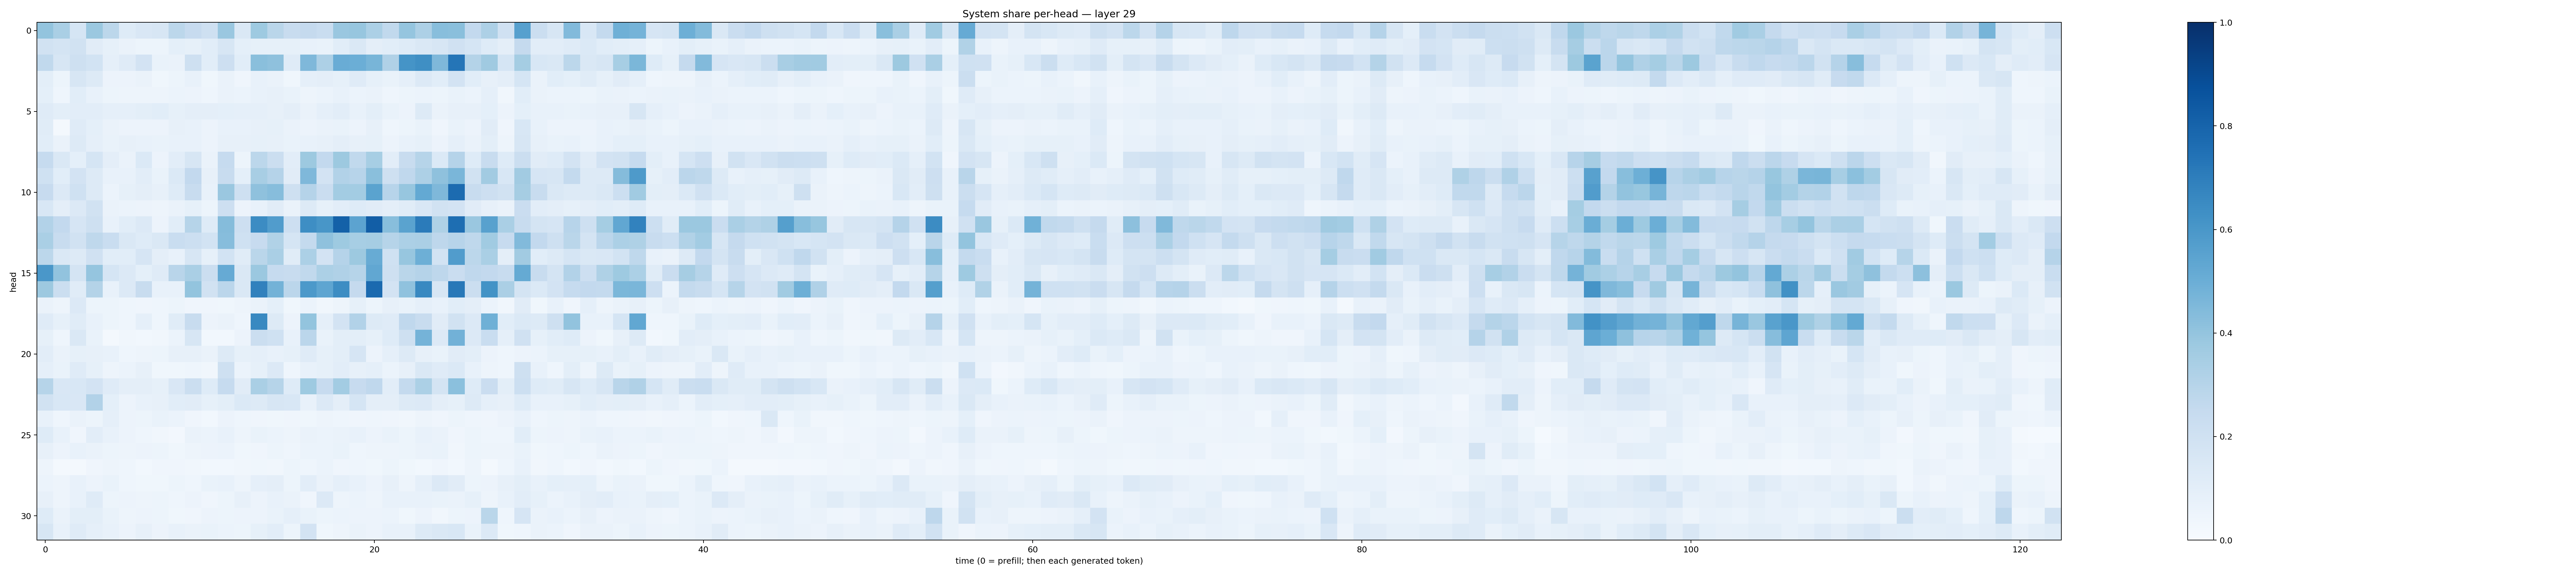

Values plotted in this chart, from the file beside it:
0.39879006, 0.33943468, 0.1718596, 0.37904057, 0.28105542, 0.12169316, 0.152259, 0.16312432, 0.27972028, 0.24441662, 0.2091012, 0.38482442, 0.14585914, 0.37416816, 0.2859769, 0.23519795, 0.25044006, 0.23391871, 0.38565785, 0.39292017, 0.32856125, 0.26542574, 0.395366, 0.32514635
0.1915, 0.1736, 0.1923, 0.1111, 0.08303, 0.06391, 0.05266, 0.05385, 0.09093, 0.08554, 0.1088, 0.159, 0.09076, 0.08431, 0.08309, 0.08575, 0.0744, 0.06912, 0.1091, 0.1421, 0.09391, 0.1073, 0.1226, 0.1445
0.263, 0.161, 0.205, 0.1856, 0.08764, 0.1188, 0.1801, 0.0694, 0.06512, 0.2051, 0.1088, 0.212, 0.108, 0.4244, 0.4135, 0.119, 0.4509, 0.3265, 0.507, 0.4972, 0.4678, 0.3174, 0.6136, 0.6344
0.09897, 0.05317, 0.1601, 0.1263, 0.05629, 0.05736, 0.06411, 0.0369, 0.05209, 0.07487, 0.039, 0.06485, 0.04114, 0.07587, 0.06609, 0.0361, 0.08768, 0.09375, 0.08284, 0.1207, 0.08481, 0.06749, 0.08846, 0.1329
0.09208, 0.04455, 0.1091, 0.07311, 0.05439, 0.04828, 0.04861, 0.05059, 0.06087, 0.05536, 0.04559, 0.06428, 0.06136, 0.07111, 0.08048, 0.0684, 0.0474, 0.0602, 0.0775, 0.05921, 0.06378, 0.04334, 0.05081, 0.06246
0.1182, 0.09801, 0.1031, 0.1033, 0.08805, 0.08691, 0.09832, 0.1062, 0.08498, 0.09542, 0.0943, 0.09041, 0.0873, 0.08763, 0.08177, 0.09441, 0.06529, 0.08936, 0.1047, 0.07519, 0.09863, 0.06916, 0.05512, 0.1325
0.1143, 0.02164, 0.1191, 0.09253, 0.06602, 0.0548, 0.05771, 0.05831, 0.0808, 0.07188, 0.05553, 0.07284, 0.07726, 0.07893, 0.08254, 0.06254, 0.0572, 0.06275, 0.06966, 0.05529, 0.07827, 0.04613, 0.05206, 0.06871
0.1092, 0.06355, 0.1298, 0.08923, 0.06883, 0.07938, 0.07736, 0.06936, 0.07297, 0.07792, 0.05796, 0.08005, 0.07884, 0.08553, 0.08159, 0.07023, 0.07373, 0.08148, 0.09572, 0.08079, 0.08549, 0.05726, 0.07467, 0.08454
0.2488, 0.1453, 0.09053, 0.1694, 0.0953, 0.06424, 0.137, 0.05736, 0.1016, 0.1595, 0.063, 0.2492, 0.05199, 0.2776, 0.2262, 0.1019, 0.3774, 0.2587, 0.3762, 0.2633, 0.3449, 0.1043, 0.2357, 0.3
0.2017, 0.1088, 0.1826, 0.1278, 0.07253, 0.07729, 0.1019, 0.06952, 0.1374, 0.2601, 0.0787, 0.2363, 0.09236, 0.341, 0.3009, 0.1111, 0.4525, 0.181, 0.3101, 0.2941, 0.4226, 0.2057, 0.2666, 0.3255
0.2432, 0.1332, 0.2003, 0.1309, 0.05894, 0.08309, 0.09548, 0.07847, 0.123, 0.2359, 0.07746, 0.3864, 0.2034, 0.4102, 0.4335, 0.2102, 0.3027, 0.2283, 0.3585, 0.357, 0.5472, 0.2954, 0.3916, 0.5207
0.1548, 0.09469, 0.1331, 0.1905, 0.0629, 0.05987, 0.05847, 0.04992, 0.06443, 0.08227, 0.05435, 0.2117, 0.05785, 0.07494, 0.112, 0.06462, 0.1275, 0.08446, 0.1036, 0.1237, 0.1125, 0.09608, 0.1171, 0.1521
0.3124, 0.2591, 0.1642, 0.2054, 0.07152, 0.1074, 0.136, 0.05793, 0.107, 0.2986, 0.1213, 0.4366, 0.2123, 0.6484, 0.5742, 0.2125, 0.6383, 0.6022, 0.8113, 0.5466, 0.8209, 0.4277, 0.549, 0.7107
0.3397, 0.2345, 0.189, 0.2708, 0.2335, 0.1438, 0.1218, 0.147, 0.2315, 0.2178, 0.1869, 0.4307, 0.2002, 0.2426, 0.3164, 0.1701, 0.2556, 0.4111, 0.374, 0.3455, 0.3485, 0.2973, 0.3318, 0.3354
0.2806, 0.1429, 0.1317, 0.1966, 0.1084, 0.1063, 0.1674, 0.09715, 0.07748, 0.1597, 0.08255, 0.1845, 0.1134, 0.2865, 0.3376, 0.1146, 0.3303, 0.1803, 0.3024, 0.3788, 0.5078, 0.2016, 0.3921, 0.4952
0.6006, 0.4046, 0.1763, 0.3977, 0.1713, 0.1339, 0.0902, 0.1173, 0.2911, 0.3373, 0.2218, 0.5125, 0.1482, 0.3827, 0.2499, 0.2375, 0.2632, 0.3312, 0.3182, 0.3001, 0.5281, 0.2041, 0.2881, 0.3019
0.3776, 0.2193, 0.114, 0.307, 0.07592, 0.1339, 0.2418, 0.07465, 0.0717, 0.4005, 0.1907, 0.2827, 0.1421, 0.6839, 0.4766, 0.282, 0.591, 0.5365, 0.6416, 0.2521, 0.7741, 0.1827, 0.4099, 0.6599
0.06292, 0.04969, 0.1338, 0.05121, 0.05098, 0.04315, 0.03967, 0.04461, 0.05163, 0.04081, 0.04118, 0.03659, 0.04946, 0.06423, 0.09366, 0.03788, 0.06108, 0.0339, 0.04757, 0.08443, 0.05217, 0.08077, 0.06835, 0.08595
0.1173, 0.08256, 0.1144, 0.07484, 0.05114, 0.04302, 0.08792, 0.04354, 0.117, 0.2417, 0.05705, 0.063, 0.04569, 0.6582, 0.1272, 0.05645, 0.3996, 0.08936, 0.1818, 0.3101, 0.1295, 0.1199, 0.2694, 0.2389
0.08544, 0.04658, 0.1411, 0.06705, 0.02064, 0.0337, 0.02921, 0.03243, 0.06083, 0.1575, 0.02917, 0.03099, 0.05671, 0.2231, 0.1996, 0.07566, 0.2833, 0.07, 0.09987, 0.09987, 0.08418, 0.1213, 0.2071, 0.4747
0.1028, 0.0656, 0.08387, 0.07894, 0.07159, 0.04461, 0.05033, 0.05115, 0.08061, 0.08041, 0.0657, 0.1271, 0.08556, 0.08912, 0.0731, 0.08329, 0.1201, 0.08212, 0.09819, 0.1662, 0.05724, 0.08961, 0.1266, 0.08191
0.08952, 0.06644, 0.1172, 0.08216, 0.04865, 0.06088, 0.08031, 0.03868, 0.03624, 0.04455, 0.03465, 0.2065, 0.06211, 0.08516, 0.1365, 0.04562, 0.07199, 0.0825, 0.104, 0.08038, 0.08884, 0.05904, 0.08098, 0.1467
0.2982, 0.1509, 0.1546, 0.1821, 0.1175, 0.09471, 0.09476, 0.08468, 0.1512, 0.2244, 0.1211, 0.2461, 0.112, 0.3373, 0.299, 0.125, 0.3715, 0.2443, 0.3579, 0.2447, 0.267, 0.1025, 0.2548, 0.3295
0.1935, 0.1525, 0.1503, 0.3102, 0.09338, 0.05788, 0.07379, 0.0785, 0.109, 0.112, 0.08246, 0.1009, 0.1381, 0.1266, 0.161, 0.1562, 0.07654, 0.1351, 0.09678, 0.1707, 0.09546, 0.09543, 0.1251, 0.135
0.07465, 0.04453, 0.06374, 0.05306, 0.0863, 0.05772, 0.05397, 0.06728, 0.06213, 0.04249, 0.02999, 0.05734, 0.04633, 0.04109, 0.03661, 0.04187, 0.03776, 0.04722, 0.04459, 0.04101, 0.04506, 0.04172, 0.03212, 0.04947
0.1243, 0.07761, 0.03975, 0.105, 0.07134, 0.05629, 0.0462, 0.03207, 0.02402, 0.06267, 0.06192, 0.07747, 0.0483, 0.06873, 0.05889, 0.04883, 0.06622, 0.06066, 0.06565, 0.07146, 0.05511, 0.06868, 0.05179, 0.07303
0.07964, 0.05713, 0.0745, 0.06446, 0.05354, 0.05014, 0.05741, 0.05448, 0.03765, 0.04865, 0.05846, 0.06054, 0.03844, 0.04163, 0.05274, 0.04478, 0.06117, 0.06161, 0.06959, 0.04382, 0.04772, 0.05061, 0.05174, 0.06277
0.04808, 0.02252, 0.01634, 0.03977, 0.04913, 0.04569, 0.03109, 0.0402, 0.04252, 0.03372, 0.03124, 0.03067, 0.03404, 0.03754, 0.034, 0.0521, 0.04613, 0.05954, 0.03998, 0.04388, 0.03851, 0.05092, 0.03684, 0.03122
0.05983, 0.04885, 0.07136, 0.05538, 0.06683, 0.04589, 0.03867, 0.03751, 0.05447, 0.04601, 0.06927, 0.07802, 0.04937, 0.08758, 0.09589, 0.05208, 0.1044, 0.06486, 0.08645, 0.07493, 0.05769, 0.0804, 0.04835, 0.08597
0.08001, 0.04886, 0.07216, 0.1172, 0.05375, 0.05788, 0.04967, 0.05214, 0.0459, 0.0585, 0.04096, 0.05128, 0.08042, 0.05567, 0.07164, 0.06405, 0.04063, 0.1342, 0.05068, 0.05874, 0.04827, 0.07036, 0.07486, 0.07646
0.1223, 0.06431, 0.1009, 0.1007, 0.06937, 0.04775, 0.05786, 0.05134, 0.03898, 0.04257, 0.05819, 0.05324, 0.05797, 0.05658, 0.06909, 0.08982, 0.0669, 0.05274, 0.06205, 0.05769, 0.05519, 0.06101, 0.03602, 0.05532
0.1612, 0.07629, 0.1195, 0.08648, 0.0741, 0.05719, 0.08108, 0.0562, 0.07739, 0.06445, 0.06797, 0.06204, 0.05117, 0.08416, 0.1031, 0.05358, 0.1831, 0.03648, 0.04913, 0.06409, 0.05566, 0.07296, 0.07173, 0.1314
